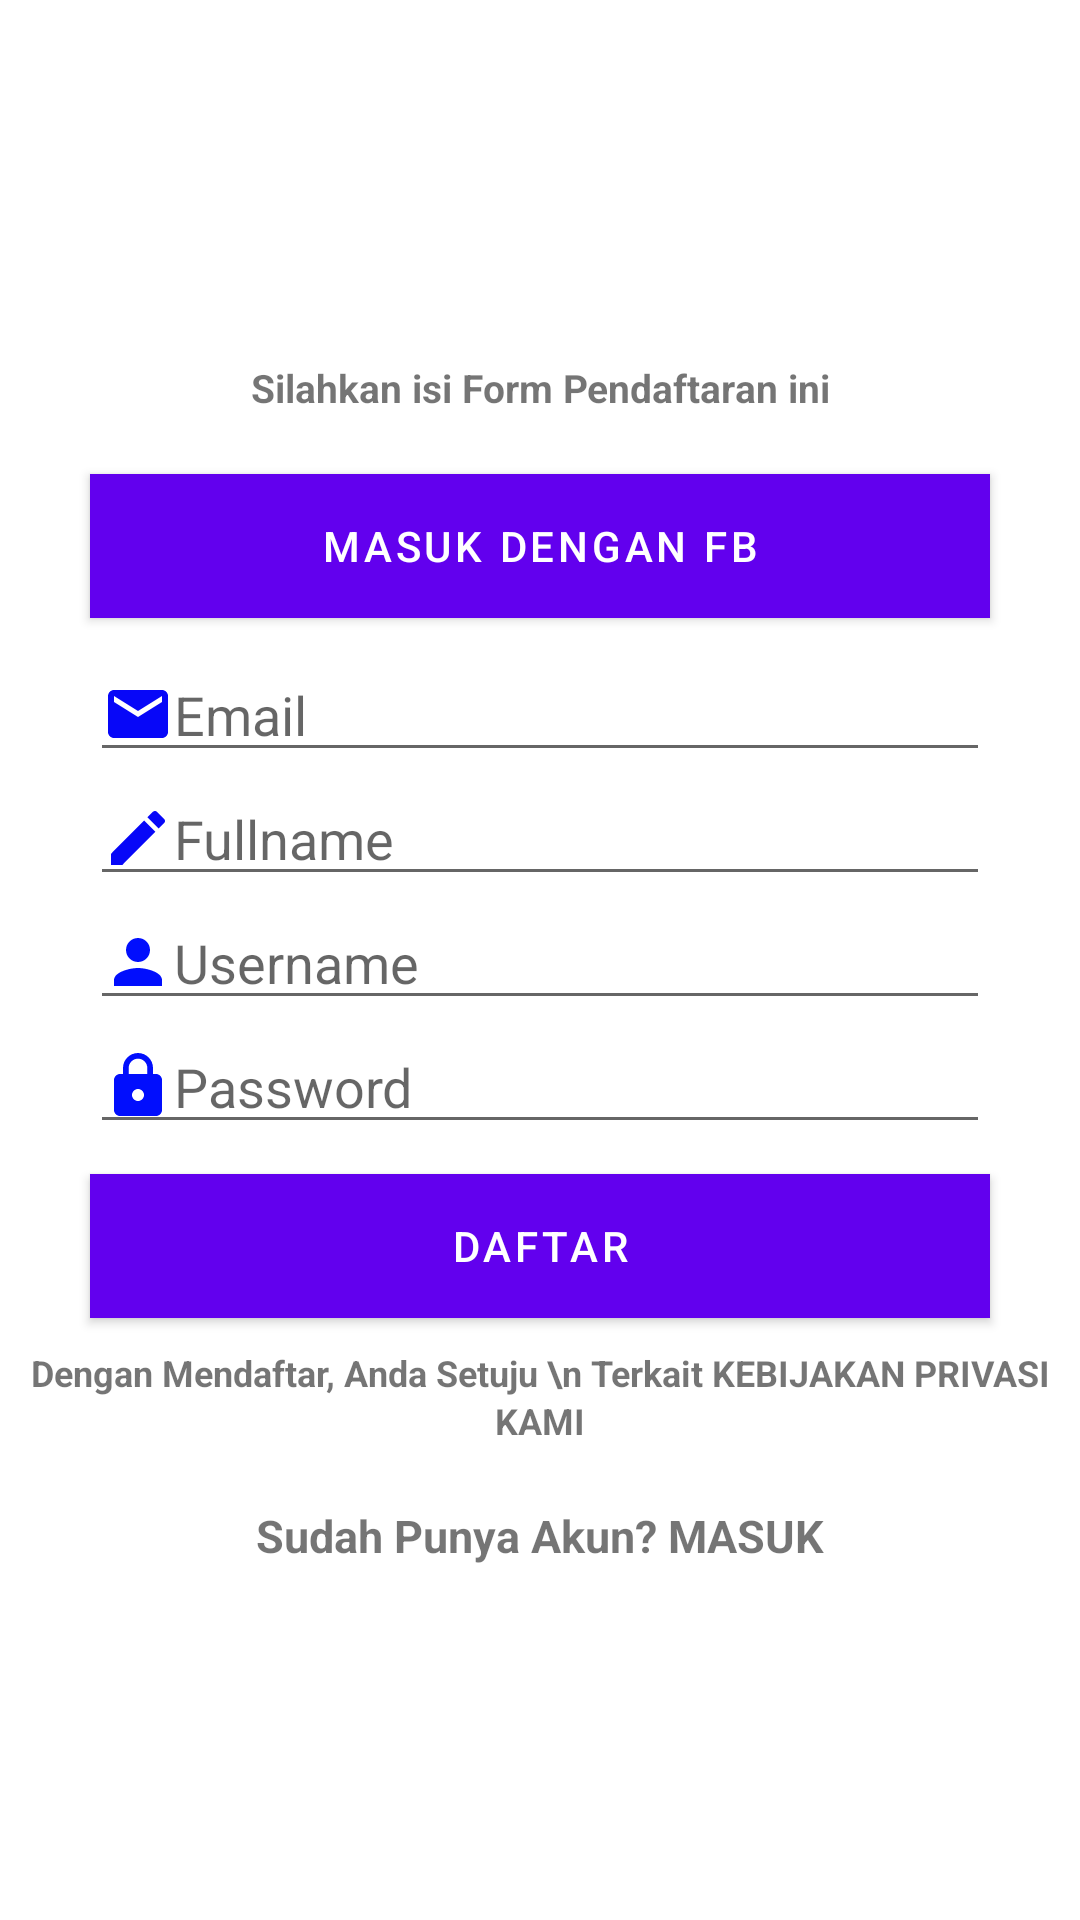

Write the Android layout XML for this screen, with the resource values it uses.
<!-- AndroidManifest.xml: application theme Theme.KelompokLima -->
<!-- res/layout/activity_sign_up.xml -->
<?xml version="1.0" encoding="utf-8"?>
<LinearLayout xmlns:android="http://schemas.android.com/apk/res/android"
    xmlns:app="http://schemas.android.com/apk/res-auto"
    xmlns:tools="http://schemas.android.com/tools"
    android:layout_width="match_parent"
    android:layout_height="match_parent"
    tools:context=".SignUp"
    android:orientation="vertical">

    <LinearLayout
        android:layout_width="match_parent"
        android:layout_height="wrap_content"
        android:orientation="vertical"/>

        <TextView
            android:layout_width="match_parent"
            android:layout_height="wrap_content"
            android:text="Form Pendafatran"
            android:textSize="30sp"
            android:textColor="#FFFFFF"
            android:textStyle="bold"
            android:textAlignment="center"
            android:layout_marginTop="70dp"
            android:layout_marginBottom="10dp"/>ze

        <TextView
            android:layout_width="match_parent"
            android:layout_height="wrap_content"
            android:text="Silahkan isi Form Pendaftaran ini"
            android:textStyle="bold"
            android:textSize="13sp"
            android:textAlignment="center"
            android:layout_marginBottom="10dp"/>

        <Button
            android:layout_width="300dp"
            android:layout_height="wrap_content"
            android:id="@+id/btnFB"
            android:layout_gravity="center"
            android:background="#1976D2"
            android:text="Masuk Dengan FB"
            android:textColor="#fff"
            android:layout_marginTop="10dp"
            android:layout_marginBottom="10dp"/>

        <EditText
            android:layout_width="300dp"
            android:layout_height="wrap_content"
            android:drawableLeft="@drawable/ic_mail_blue"
            android:layout_gravity="center"
            android:hint="Email"
            android:id="@+id/EdEmail"/>

        <EditText
            android:layout_width="300dp"
            android:layout_height="wrap_content"
            android:drawableLeft="@drawable/ic_baseline_edit_24"
            android:layout_gravity="center"
            android:hint="Fullname"
            android:id="@+id/edFullname"/>

        <EditText
            android:layout_width="300dp"
            android:layout_height="wrap_content"
            android:drawableLeft="@drawable/ic_baseline_person_24"
            android:layout_gravity="center"
            android:hint="Username"
            android:id="@+id/edUsernameSU"/>

        <EditText
            android:layout_width="300dp"
            android:layout_height="wrap_content"
            android:drawableLeft="@drawable/ic_baseline_lock_24"
            android:layout_gravity="center"
            android:hint="Password"
            android:inputType="textPassword"
            android:id="@+id/edPasswordSU"/>

        <Button
            android:layout_width="300dp"
            android:layout_height="wrap_content"
            android:text="DAFTAR"
            android:background="#1976D2"
            android:layout_gravity="center"
            android:layout_marginTop="10dp"
            android:layout_marginBottom="10dp"
            android:textColor="#fff"
            android:id="@+id/btnDaftar"/>

        <TextView
            android:layout_width="match_parent"
            android:layout_height="wrap_content"
            android:text="Dengan Mendaftar, Anda Setuju \n Terkait KEBIJAKAN PRIVASI KAMI"
            android:textStyle="bold"
            android:textAlignment="center"
            android:textSize="12sp"
            android:lineSpacingExtra="2sp"
            android:layout_marginBottom="10dp"/>

        <TextView
            android:layout_width="match_parent"
            android:layout_height="wrap_content"
            android:layout_gravity="center"
            android:text="Sudah Punya Akun? MASUK"
            android:textAlignment="center"
            android:layout_marginTop="10dp"
            android:textSize="15sp"
            android:layout_marginBottom="10dp"
            android:textStyle="bold"
            android:id="@+id/tvMasuk"/>

    </LinearLayout>
<!-- resources referenced by this layout -->
<resources>
  <!-- drawable ic_baseline_edit_24 (drawable) -->
  <vector android:height="24dp" android:tint="#0707F8"
      android:viewportHeight="24" android:viewportWidth="24"
      android:width="24dp" xmlns:android="http://schemas.android.com/apk/res/android">
      <path android:fillColor="@android:color/white" android:pathData="M3,17.25V21h3.75L17.81,9.94l-3.75,-3.75L3,17.25zM20.71,7.04c0.39,-0.39 0.39,-1.02 0,-1.41l-2.34,-2.34c-0.39,-0.39 -1.02,-0.39 -1.41,0l-1.83,1.83 3.75,3.75 1.83,-1.83z"/>
  </vector>
  <!-- drawable ic_baseline_lock_24 (drawable) -->
  <vector android:height="24dp" android:tint="#010EFD"
      android:viewportHeight="24" android:viewportWidth="24"
      android:width="24dp" xmlns:android="http://schemas.android.com/apk/res/android">
      <path android:fillColor="@android:color/white" android:pathData="M18,8h-1L17,6c0,-2.76 -2.24,-5 -5,-5S7,3.24 7,6v2L6,8c-1.1,0 -2,0.9 -2,2v10c0,1.1 0.9,2 2,2h12c1.1,0 2,-0.9 2,-2L20,10c0,-1.1 -0.9,-2 -2,-2zM12,17c-1.1,0 -2,-0.9 -2,-2s0.9,-2 2,-2 2,0.9 2,2 -0.9,2 -2,2zM15.1,8L8.9,8L8.9,6c0,-1.71 1.39,-3.1 3.1,-3.1 1.71,0 3.1,1.39 3.1,3.1v2z"/>
  </vector>
  <!-- drawable ic_baseline_person_24 (drawable) -->
  <vector android:height="24dp" android:tint="#010EFD"
      android:viewportHeight="24" android:viewportWidth="24"
      android:width="24dp" xmlns:android="http://schemas.android.com/apk/res/android">
      <path android:fillColor="@android:color/white" android:pathData="M12,12c2.21,0 4,-1.79 4,-4s-1.79,-4 -4,-4 -4,1.79 -4,4 1.79,4 4,4zM12,14c-2.67,0 -8,1.34 -8,4v2h16v-2c0,-2.66 -5.33,-4 -8,-4z"/>
  </vector>
  <!-- drawable ic_mail_blue (drawable) -->
  <vector android:height="24dp" android:tint="#0707F8"
      android:viewportHeight="24" android:viewportWidth="24"
      android:width="24dp" xmlns:android="http://schemas.android.com/apk/res/android">
      <path android:fillColor="@android:color/white" android:pathData="M20,4L4,4c-1.1,0 -1.99,0.9 -1.99,2L2,18c0,1.1 0.9,2 2,2h16c1.1,0 2,-0.9 2,-2L22,6c0,-1.1 -0.9,-2 -2,-2zM20,8l-8,5 -8,-5L4,6l8,5 8,-5v2z"/>
  </vector>
  <style name="Theme.KelompokLima" parent="Theme.MaterialComponents.DayNight.DarkActionBar">
          
          <item name="colorPrimary">@color/purple_500</item>
          <item name="colorPrimaryVariant">@color/purple_700</item>
          <item name="colorOnPrimary">@color/white</item>
          
          <item name="colorSecondary">@color/teal_200</item>
          <item name="colorSecondaryVariant">@color/teal_700</item>
          <item name="colorOnSecondary">@color/black</item>
          
          <item name="android:statusBarColor" tools:targetApi="l">?attr/colorPrimaryVariant</item>
          
      </style>
  <color name="purple_500">#FF6200EE</color>
  <color name="purple_700">#FF3700B3</color>
  <color name="white">#FFFFFFFF</color>
  <color name="teal_200">#FF03DAC5</color>
  <color name="teal_700">#FF018786</color>
  <color name="black">#FF000000</color>
</resources>
